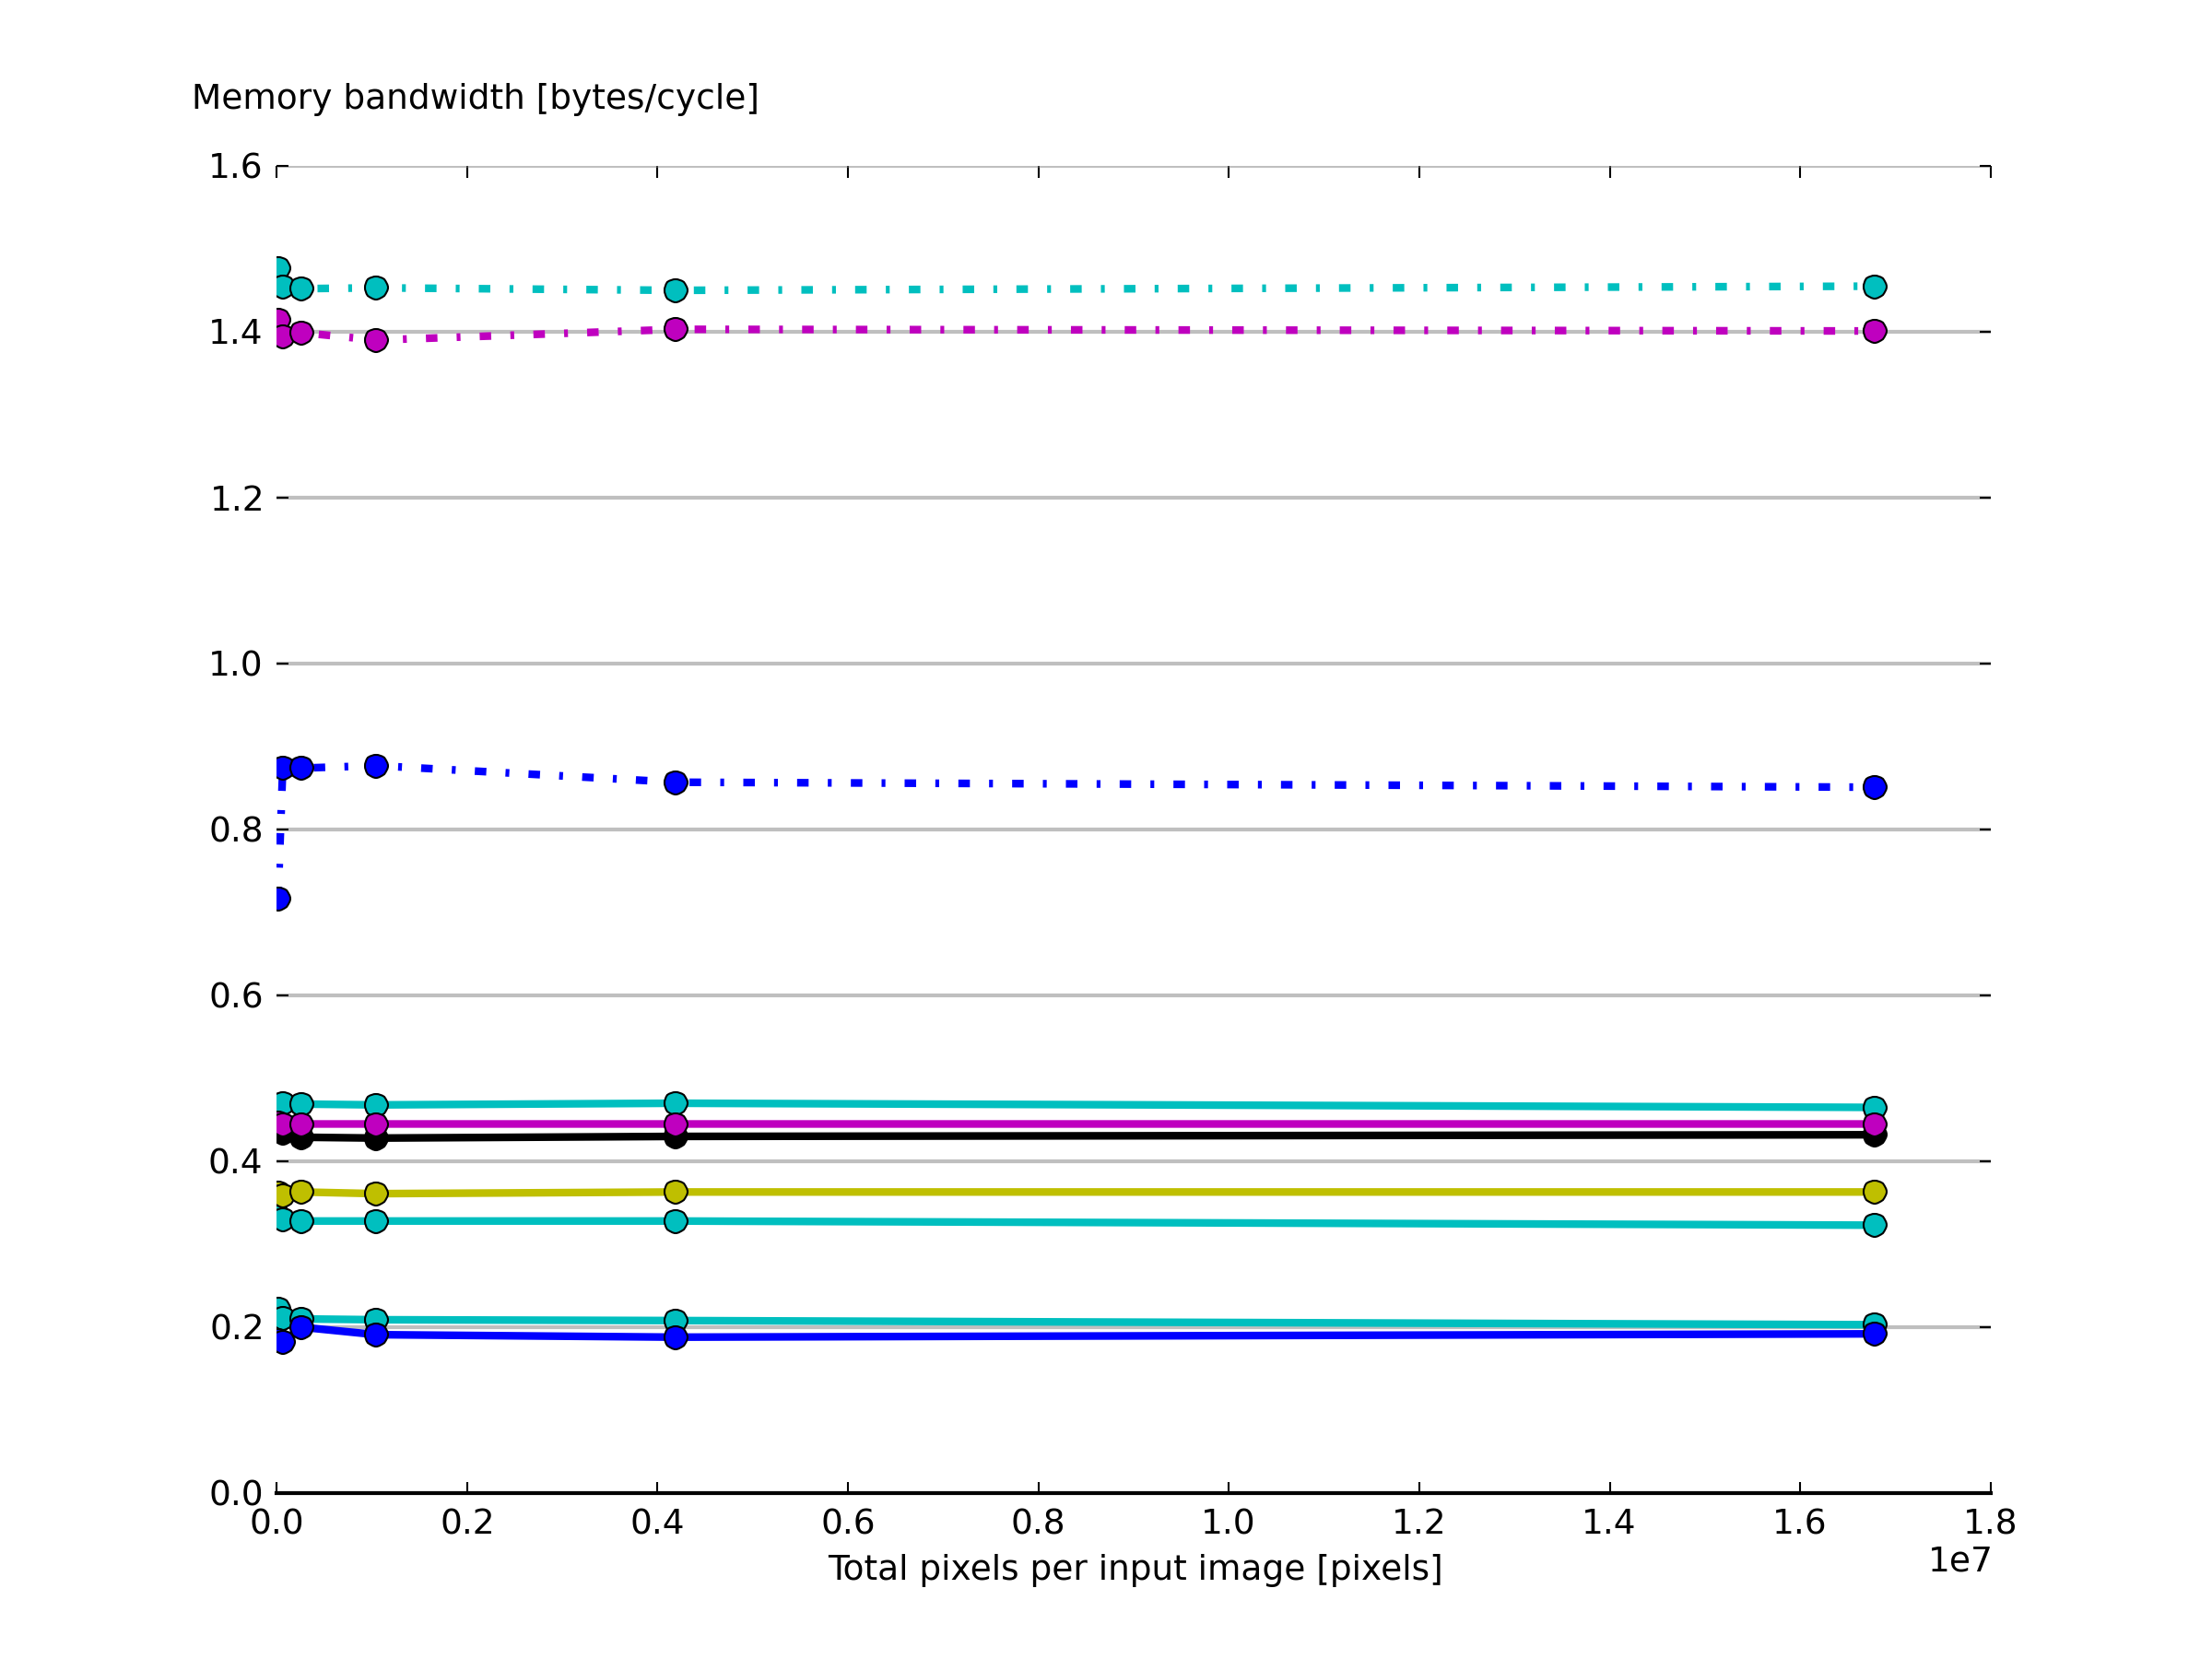

The script that saved this image:
#!/usr/bin/env python

import matplotlib.pyplot as plt
import numpy as np

xvals = (128*128,256*256,512*512,1024*1024,2048*2048,4096*4096)

#01ref_matlab.run.log
yvals1 = (
0.000, 0.000, 0.000, 0.000, 0.000, 0.000, )
#consolidated.avx.run.log
yvals2 = (
0.717, 0.874, 0.874, 0.877, 0.857, 0.851, )
#consolidated.blocking_avx.run.log
yvals3 = (
1.477, 1.455, 1.452, 1.453, 1.450, 1.455, )
#consolidated.blocking.run.log
yvals4 = (
0.466, 0.470, 0.469, 0.468, 0.470, 0.465, )
#consolidated.inline2.run.log
yvals5 = (
0.333, 0.330, 0.328, 0.328, 0.328, 0.323, )
#consolidated.inline2x2.run.log
yvals6 = (
0.222, 0.211, 0.210, 0.209, 0.208, 0.203, )
#consolidated.inline2x4.run.log
yvals7 = (
0.184, 0.182, 0.200, 0.191, 0.188, 0.192, )
#consolidated.naive.run.log
yvals8 = (
0.438, 0.435, 0.429, 0.428, 0.430, 0.432, )
#consolidated.onestep_avx.run.log
yvals9 = (
1.414, 1.394, 1.399, 1.390, 1.403, 1.401, )
#consolidated.onestep.run.log
yvals10 = (
0.447, 0.445, 0.445, 0.445, 0.445, 0.445, )
#consolidated.store_grey.run.log
yvals11 = (
0.362, 0.359, 0.363, 0.361, 0.363, 0.363, )

font = {'family' : 'sans-serif',
        'weight' : 'normal',
        'size'   : 9}

plt.rc('font', **font)

yprops = dict(rotation=0, y=1.05, horizontalalignment='left')

plt.subplot(111,axisbg='#FFFFFF',alpha=0.1)
plt.grid(color='grey', alpha=0.5, linewidth=1, linestyle='-', axis='y')

for spine_name in ['top', 'left', 'right']:
    plt.gca().spines[spine_name].set_color('none')
    
plt.ylabel('Memory bandwidth [bytes/cycle]',**yprops)
plt.xlabel('Total pixels per input image [pixels]')

plt.gca().tick_params(direction='in', length=3, color='k')

#plt.plot(xvals, yvals1, 'ro-', linewidth=2) #matlab
plt.plot(xvals, yvals2, 'bo-.', linewidth=2) #inline2x4_AVX
plt.plot(xvals, yvals3, 'co-.', linewidth=2) #blocking_AVX
plt.plot(xvals, yvals4, 'co-', linewidth=2) #blocking
plt.plot(xvals, yvals5, 'co-', linewidth=2) #inline2
plt.plot(xvals, yvals6, 'co-', linewidth=2) #inline2x2
plt.plot(xvals, yvals7, 'bo-', linewidth=2) #inline2x4
plt.plot(xvals, yvals8, 'ko-', linewidth=2) #baseline
plt.plot(xvals, yvals9, 'mo-.', linewidth=2) #onestep_AVX
plt.plot(xvals, yvals10, 'mo-', linewidth=2) #onestep
plt.plot(xvals, yvals11, 'yo-', linewidth=2) #storegrey
plt.gca().set_axisbelow(True)

#plt.ylim([0, 1.0]) 

plt.savefig('bandwidth.png', dpi=300)

#plt.show()

